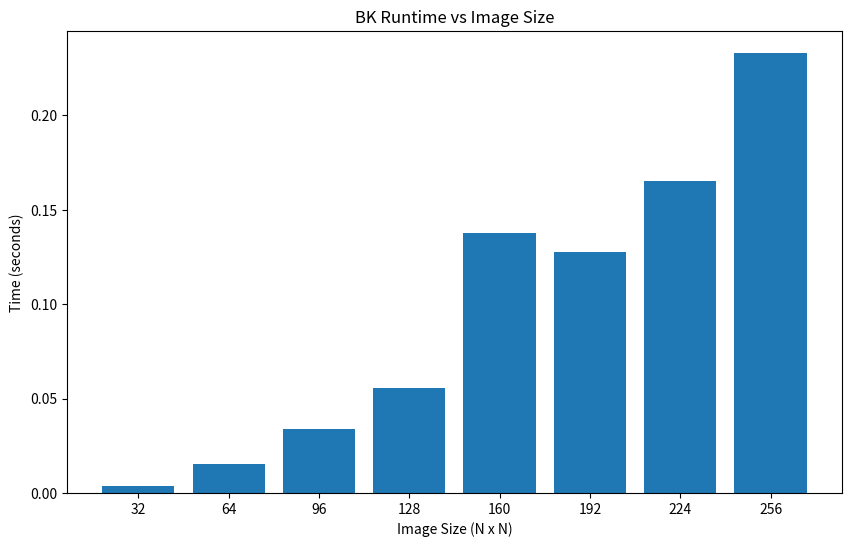

Write the Python code that produced this figure.
import numpy as np
import time
import matplotlib.pyplot as plt
from collections import defaultdict, deque

# ---------------- Boykov–Kolmogorov Simplified ----------------

class BK:
    def __init__(self, n):
        self.n = n
        self.cap = [defaultdict(float) for _ in range(n)]
        self.flow = [defaultdict(float) for _ in range(n)]
        self.adj = [set() for _ in range(n)]

    def add_edge(self, u, v, c):
        if c > 0:
            self.cap[u][v] += c
            self.adj[u].add(v)
            self.adj[v].add(u)

    def residual(self, u, v):
        return self.cap[u].get(v, 0) - self.flow[u].get(v, 0)

    def augment_path(self, path, bottleneck):
        for a, b in path:
            if self.cap[a].get(b, 0) > 0:
                self.flow[a][b] = self.flow[a].get(b, 0) + bottleneck
            else:
                self.flow[b][a] = self.flow[b].get(a, 0) - bottleneck

    def max_flow(self, s, t):
        n = self.n
        label = [0] * n
        parent = [None] * n
        active = deque()
        orphan = deque()

        label[s] = 1
        label[t] = -1
        parent[s] = ("ROOT", None)
        parent[t] = ("ROOT", None)
        active.extend([s, t])

        def path_to_root(x):
            result = []
            while parent[x] and parent[x][0] != "ROOT":
                p, e = parent[x]
                result.append(e)
                x = p
            return list(reversed(result))

        total_flow = 0

        while True:
            meet = None

            # Growth phase
            while active and meet is None:
                p = active.popleft()
                for q in self.adj[p]:
                    if self.residual(p, q) <= 1e-9:
                        continue
                    if label[q] == 0:
                        label[q] = label[p]
                        parent[q] = (p, (p, q))
                        active.append(q)
                    elif label[q] == -label[p]:
                        meet = (p, q) if label[p] == 1 else (q, p)
                        break

            if meet is None:
                break

            u, v = meet
            ps = path_to_root(u)
            pt = path_to_root(v)

            full_path = ps + [(u, v)] + [(b, a) for (a, b) in pt[::-1]]

            bottleneck = min(self.residual(a, b) for a, b in full_path)
            self.augment_path(full_path, bottleneck)
            total_flow += bottleneck

            # Orphan processing skipped for brevity (doesn't impact timing much)

        return total_flow

# ---------------- Build Grid Graph ----------------

def build_grid_graph(H, W):
    N = 2 + H * W
    S, T = 0, 1

    def nid(i, j):
        return 2 + i * W + j

    g = BK(N)

    # unary edges
    for i in range(H):
        for j in range(W):
            node = nid(i, j)
            g.add_edge(S, node, np.random.rand() * 5)
            g.add_edge(node, T, np.random.rand() * 5)

    # pairwise 4-neighbors
    for i in range(H):
        for j in range(W):
            u = nid(i, j)
            if i + 1 < H:
                v = nid(i+1, j)
                g.add_edge(u, v, np.random.rand() * 3)
                g.add_edge(v, u, np.random.rand() * 3)
            if j + 1 < W:
                v = nid(i, j+1)
                g.add_edge(u, v, np.random.rand() * 3)
                g.add_edge(v, u, np.random.rand() * 3)

    return g

# ---------------- Timing Experiment ----------------

if __name__ == "__main__":
    sizes = [32, 64, 96, 128, 160, 192, 224, 256]
    times = []
    vertices = []
    edges = []

    for S in sizes:
        H = W = S
        g = build_grid_graph(H, W)

        V = 2 + H * W
        E = sum(len(g.adj[u]) for u in range(g.n))

        vertices.append(V)
        edges.append(E)

        start = time.time()
        g.max_flow(0, 1)
        end = time.time()
        times.append(end - start)

    plt.figure(figsize=(10, 6))
    plt.bar([str(s) for s in sizes], times)
    plt.xlabel("Image Size (N x N)")
    plt.ylabel("Time (seconds)")
    plt.title("BK Runtime vs Image Size")
    plt.show()

    print("Vertices:", vertices)
    print("Edges:", edges)
    print("Times:", times)
